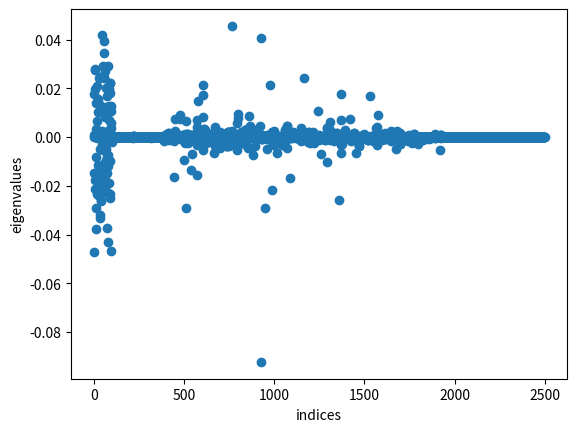

Source code (Python):
import numpy as np
import random
import matplotlib.pyplot as plt
from random import sample

n = 2500
eps = 0.1

A = np.ones((n,n))
num_blocks = round(1/(eps**2))
sample_block_sizes = round((eps**2)*n)

R = np.zeros_like(A)
Z = [-1, 1]

sample_block = np.ones((sample_block_sizes, sample_block_sizes))

block_start_row = []
block_end_row = []
block_start_col = []
block_end_col = []
start_row = 0
start_col = 0
for i in range(num_blocks):
	block_start_row.append(start_row)
	block_start_col.append(start_col)
	start_row += sample_block_sizes
	start_col += sample_block_sizes
	block_end_row.append(start_row)
	block_end_col.append(start_col)


row_id = 0
for i in range(num_blocks):
	col_id = 0

	for j in range(num_blocks):
		q = int(np.unique(R[block_start_row[i]:block_end_row[i], block_start_col[j]:block_end_col[j]])[-1])

		if q == 0:
			flag = sample(Z,1)[-1]
			R[block_start_row[i]:block_end_row[i], block_start_col[j]:block_end_col[j]] \
						= int(flag)*sample_block

			R[block_start_row[j]:block_end_row[j], block_start_col[i]:block_end_col[i]] \
						= flag*sample_block


plt.imshow(R)
plt.colorbar()
plt.show()
plt.clf()

A = A+R
eigvals, eigvecs = np.linalg.eig(A)
plt.scatter(range(n), np.diag(eigvecs))
plt.xlabel("indices")
plt.ylabel("eigenvalues")
plt.show()